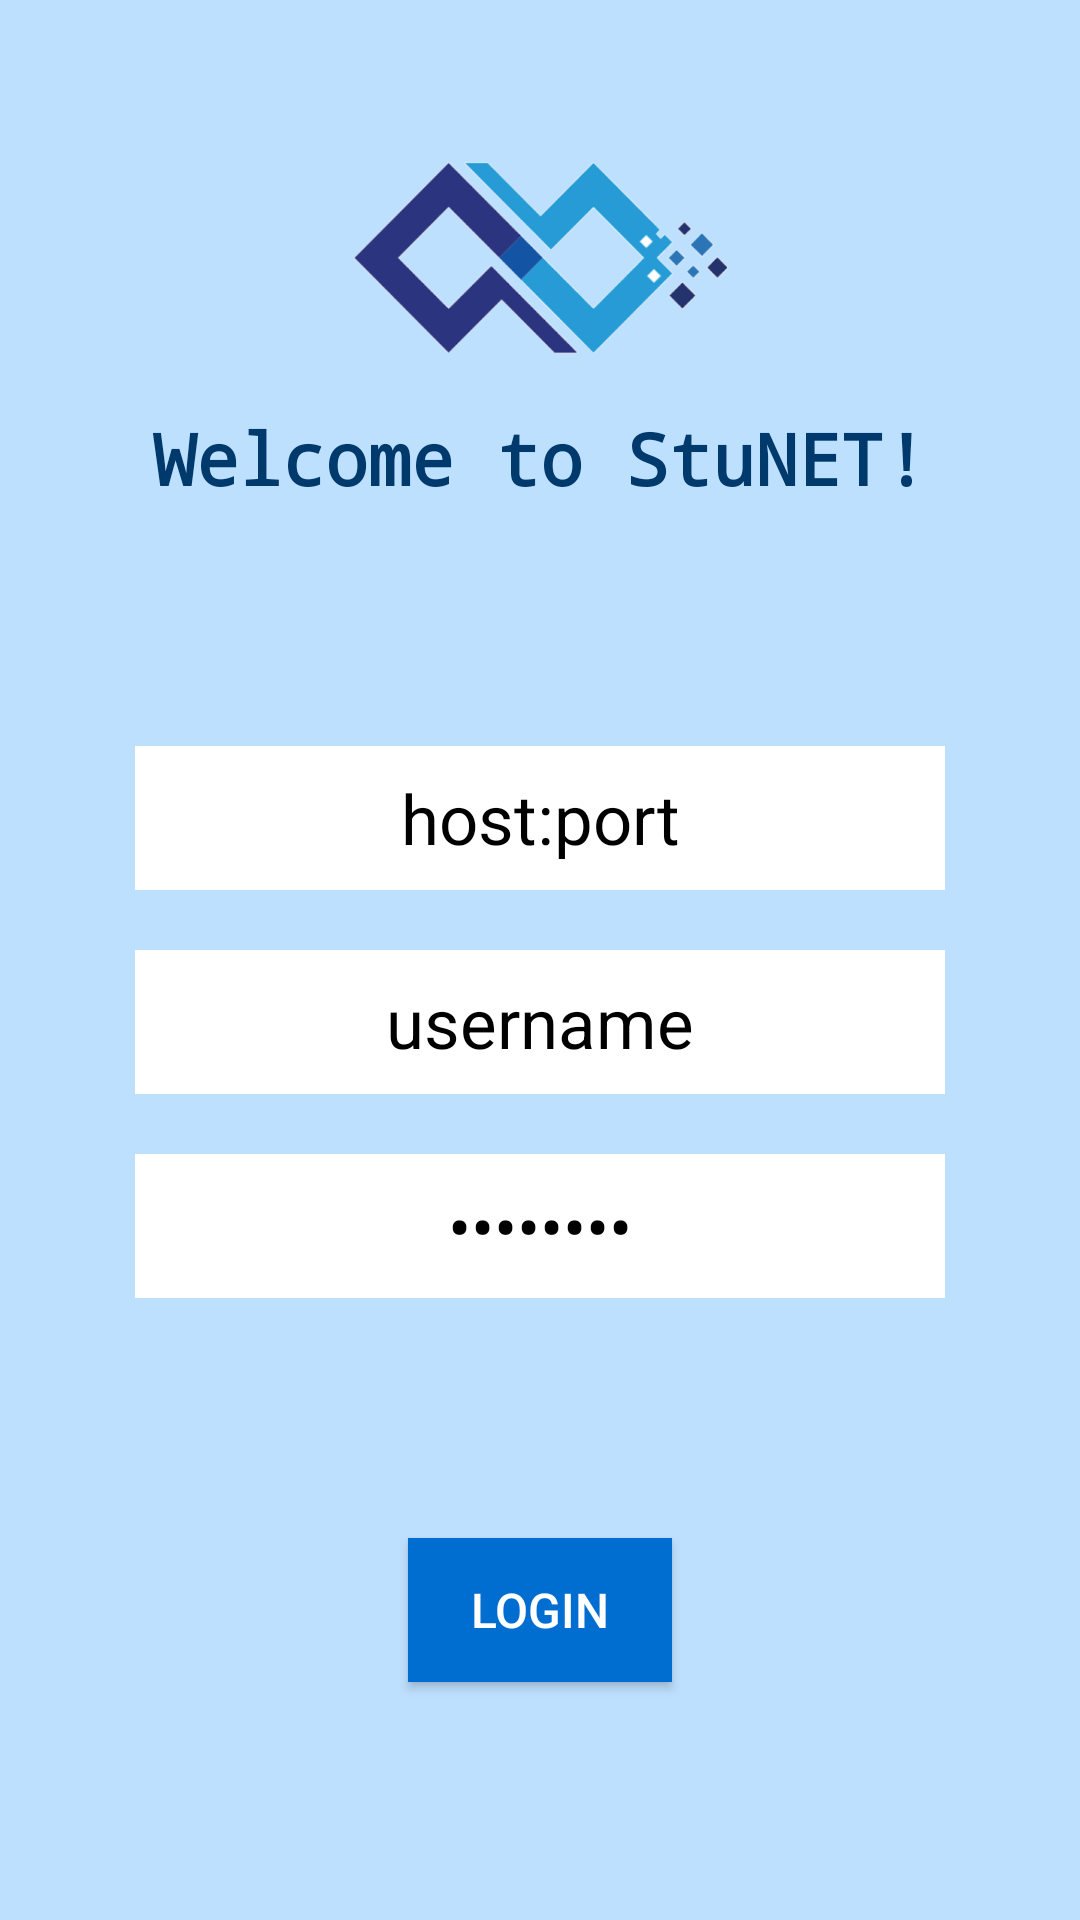

Layout XML and referenced resources for this Android screen:
<!-- AndroidManifest.xml: application theme Theme.StuNET -->
<!-- res/layout/login_window.xml -->
<?xml version="1.0" encoding="utf-8"?>

<androidx.constraintlayout.widget.ConstraintLayout xmlns:android="http://schemas.android.com/apk/res/android"
    xmlns:app="http://schemas.android.com/apk/res-auto"
    xmlns:tools="http://schemas.android.com/tools"
    android:id="@+id/login_window"
    android:layout_width="match_parent"
    android:layout_height="match_parent"
    android:background="@color/skyblue">

    <LinearLayout
        android:layout_width="match_parent"
        android:layout_height="match_parent"
        android:gravity="center"
        android:orientation="vertical">

        <ImageView
            android:id="@+id/logo_image"
            android:layout_width="132dp"
            android:layout_height="102dp"
            app:srcCompat="@drawable/window_logo" />

        <TextView
            android:id="@+id/welcome_label"
            android:layout_width="wrap_content"
            android:layout_height="wrap_content"
            android:fontFamily="monospace"
            android:gravity="center"
            android:text="Welcome to StuNET!"
            android:textColor="@color/darkblue"
            android:textSize="24sp"
            android:textStyle="bold" />

        <EditText
            android:id="@+id/url_label"
            android:layout_width="wrap_content"
            android:layout_height="wrap_content"
            android:layout_marginTop="80dp"
            android:background="@color/white"
            android:ems="10"
            android:inputType="textPersonName"
            android:minHeight="48dp"
            android:text="host:port"
            android:textAlignment="center"
            android:textColor="@color/black"
            android:textSize="23sp" />

        <EditText
            android:id="@+id/user_label"
            android:layout_width="wrap_content"
            android:layout_height="wrap_content"
            android:layout_marginTop="20dp"
            android:background="@color/white"
            android:ems="10"
            android:inputType="textPersonName"
            android:minHeight="48dp"
            android:text="username"
            android:textAlignment="center"
            android:textColor="@color/black"
            android:textSize="23sp" />

        <EditText
            android:id="@+id/password_label"
            android:layout_width="wrap_content"
            android:layout_height="wrap_content"
            android:layout_marginTop="20dp"
            android:layout_marginBottom="80dp"
            android:background="@color/white"
            android:ems="10"
            android:inputType="textPassword"
            android:minHeight="48dp"
            android:text="Password"
            android:textAlignment="center"
            android:textColor="@color/black"
            android:textSize="23sp" />

        <Button
            android:id="@+id/login_button"
            android:layout_width="wrap_content"
            android:layout_height="wrap_content"
            android:layout_marginBottom="45dp"
            android:background="@color/seablue"
            android:text="Login"
            android:textColor="@color/white"
            android:textSize="16sp" />

    </LinearLayout>

</androidx.constraintlayout.widget.ConstraintLayout>
<!-- resources referenced by this layout -->
<resources>
  <color name="black">#FF000000</color>
  <color name="darkblue">#00396C</color>
  <color name="seablue">#006DD1</color>
  <color name="skyblue">#BEE0FF</color>
  <color name="white">#FFFFFFFF</color>
  <!-- drawable window_logo: png bitmap (drawable, 66493 bytes) -->
  <style name="Theme.StuNET" parent="Theme.MaterialComponents.DayNight.DarkActionBar">
          
          <item name="colorPrimary">@color/skyblue</item>
          <item name="colorPrimaryVariant">@color/seablue</item>
          <item name="colorOnPrimary">@color/white</item>
          
          <item name="colorSecondary">@color/clearblue</item>
          <item name="colorSecondaryVariant">@color/cleargreen</item>
          <item name="colorOnSecondary">@color/black</item>
          
          <item name="android:statusBarColor" tools:targetApi="l">?attr/colorPrimaryVariant</item>
          
      </style>
  <color name="clearblue">#EAFBFF</color>
  <color name="cleargreen">#C3FFF3</color>
</resources>
